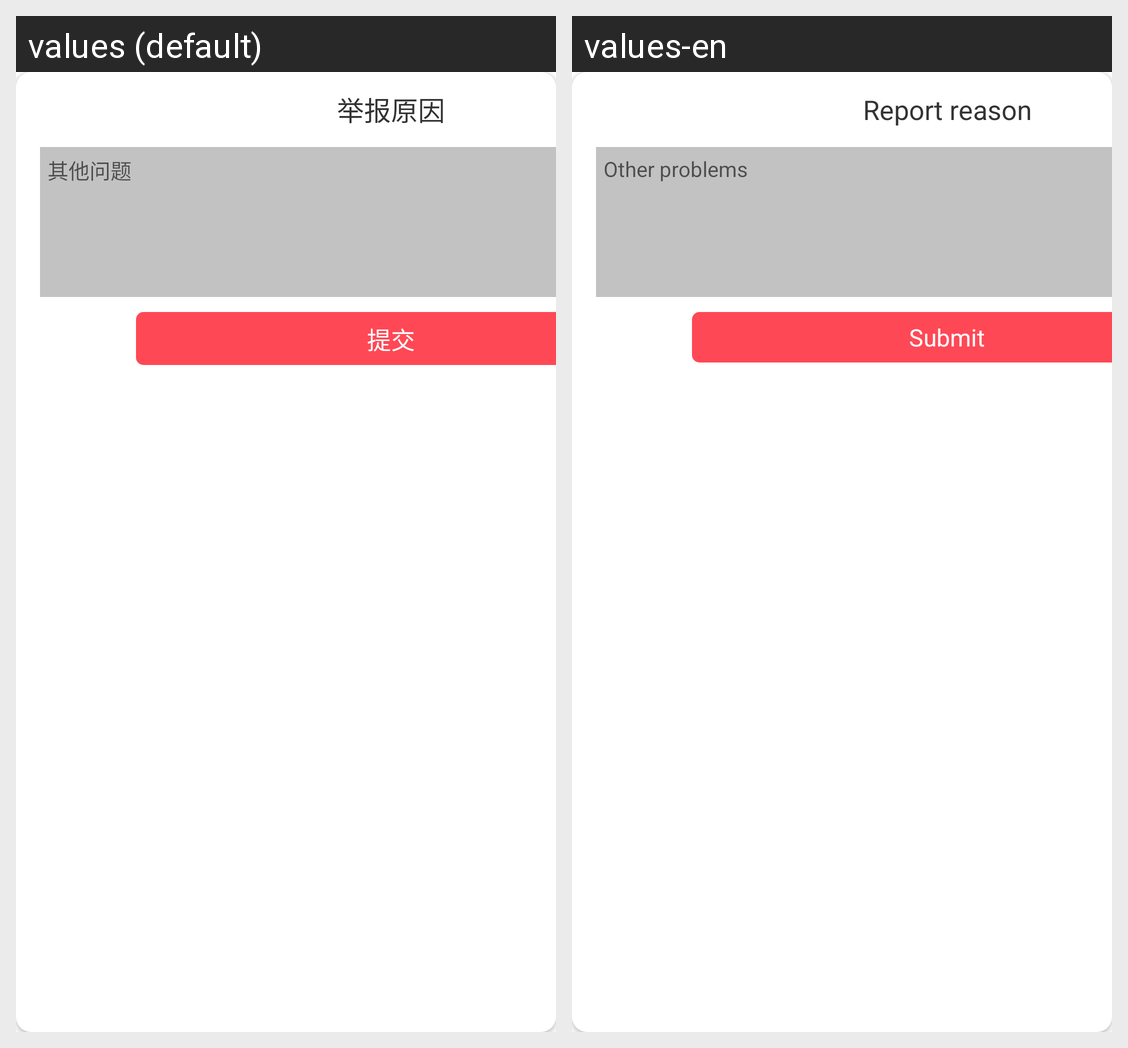

Here is an Android app screen in its default locale and in the app's own translations. Write out the translated-string differences for the strings that appear on this screen.
Android screen res/layout/dialog_report.xml rendered under 2 locales, left to right: values (default), values-en. Device: Nexus 5 (rendered at 1080×1920; each locale shown at half size, 540×960, under a caption strip naming it); theme Theme.MaterialComponents.DayNight.NoActionBar.
Strings drawn on this screen, with the default value and each locale's value (text and hints the layout hard-codes, and strings that could not be matched under every locale, appear in the picture but are not listed):

common_report_reason
  values: 举报原因
  values-en: Report reason

dialog_report_others
  values: 其他问题
  values-en: Other problems

common_submit
  values: 提交
  values-en: Submit
